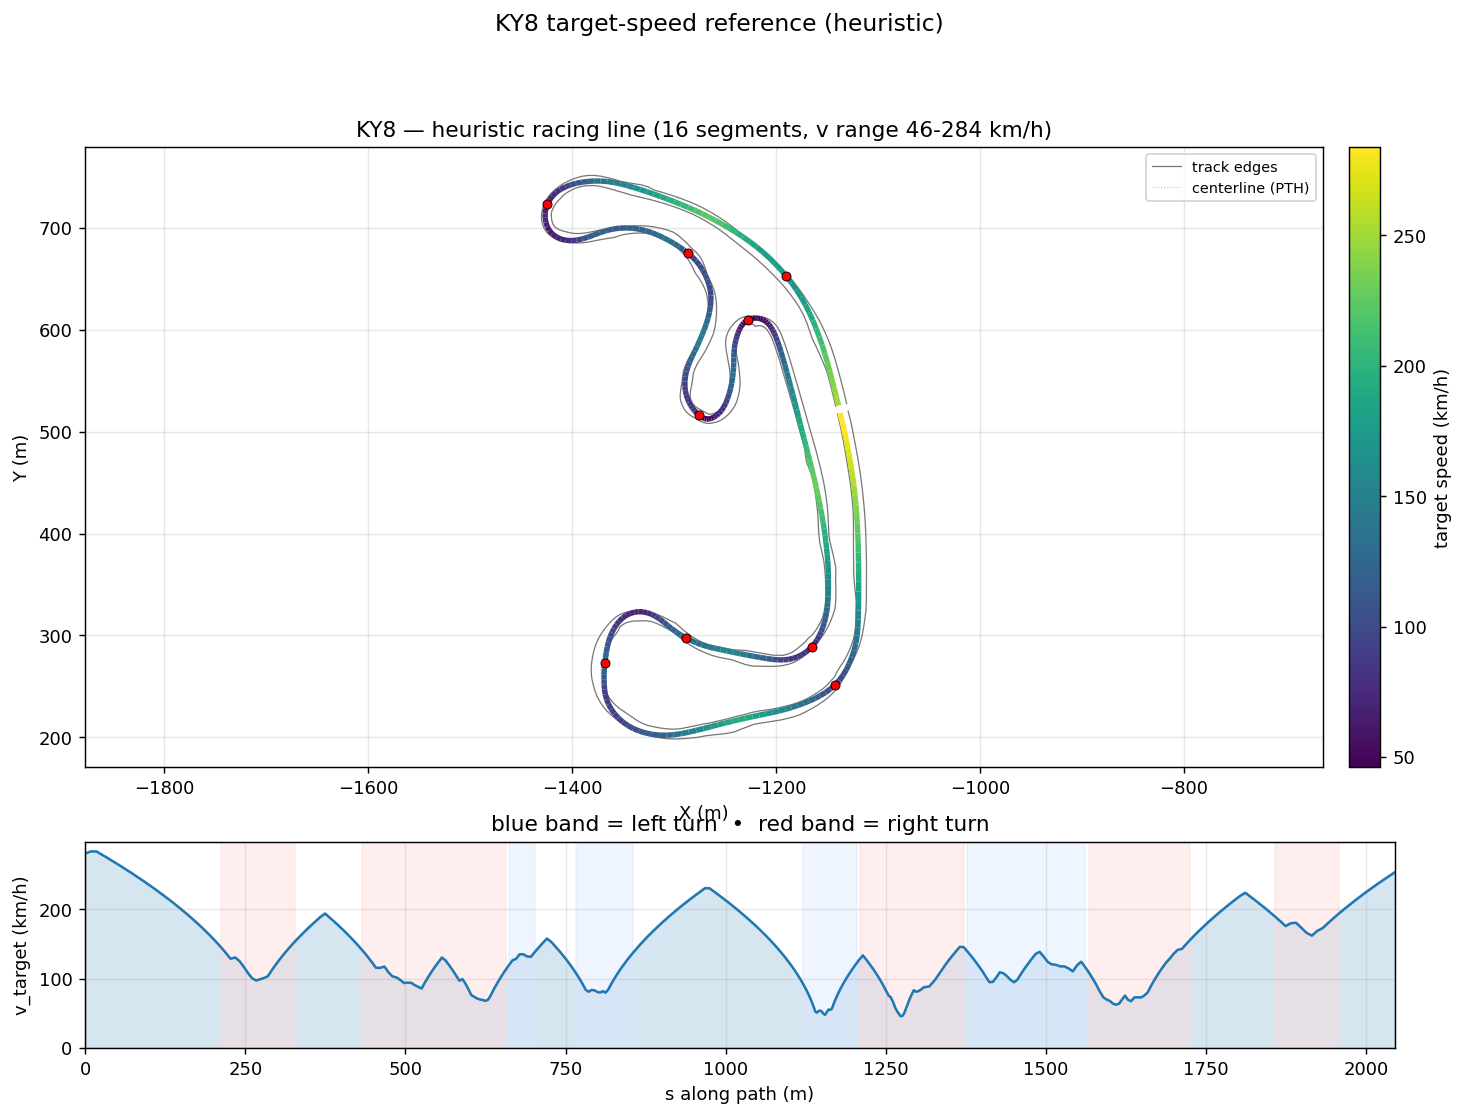

Values plotted in this chart, from the file beside it:
s_m, x_center_m, y_center_m, z_center_m, x_line_m, y_line_m, offset_m, heading_rad, curvature_1_per_m, radius_m, slope_pct, width_m, drive_left_m, drive_right_m, limit_left_m, limit_right_m, segment_id, segment_kind, v_target_ms, v_target_kmh
0.0, -1137, 517.9, 20.5, -1137, 517.9, 0.02333, -1.316, -0.002259, 442.6, -0.2405, 10.75, -2.55, 8.2, -51.43, 11.85, 0, straight, 77.97, 280.7
8.953, -1135, 509.2, 20.48, -1135, 509.2, 0.03529, -1.336, -0.00221, 452.6, -0.3627, 10.91, -2.7, 8.21, -58.23, 11.8, 0, straight, 78.84, 283.8
17.95, -1133, 500.5, 20.44, -1133, 500.5, 0.05215, -1.356, -0.002081, 480.5, -0.5995, 10.96, -2.8, 8.16, -62.94, 11.75, 0, straight, 78.77, 283.6
26.99, -1131, 491.6, 20.37, -1131, 491.6, 0.07536, -1.374, -0.001813, 551.4, -0.8176, 10.91, -2.9, 8.01, -64.69, 11.6, 0, straight, 77.41, 278.7
36.06, -1130, 482.7, 20.29, -1129, 482.7, 0.1065, -1.389, -0.001499, 667, -1.016, 11.02, -3, 8.019, -64.21, 11.5, 0, straight, 76.02, 273.7
45.14, -1128, 473.8, 20.19, -1128, 473.8, 0.1473, -1.401, -0.001544, 647.5, -1.194, 11.04, -3, 8.042, -62.91, 12.5, 0, straight, 74.6, 268.6
54.26, -1127, 464.8, 20.07, -1126, 464.8, 0.1993, -1.417, -0.001751, 570.9, -1.351, 11.07, -3, 8.068, -61.03, 12.5, 0, straight, 73.15, 263.3
63.41, -1125, 455.7, 19.94, -1125, 455.8, 0.264, -1.433, -0.001962, 509.6, -1.488, 11.04, -2.95, 8.091, -58.8, 11.55, 0, straight, 71.66, 258
72.61, -1124, 446.6, 19.8, -1124, 446.6, 0.3424, -1.453, -0.002376, 420.9, -1.603, 10.9, -2.8, 8.1, -56.45, 11.55, 0, straight, 70.13, 252.5
81.84, -1123, 437.4, 19.64, -1123, 437.5, 0.4349, -1.477, -0.00223, 448.5, -1.697, 10.96, -2.75, 8.21, -54.22, 11.55, 0, straight, 68.56, 246.8
91.11, -1122, 428.2, 19.48, -1122, 428.2, 0.541, -1.494, -0.001991, 502.3, -1.769, 10.99, -2.65, 8.336, -52.34, 11.7, 0, straight, 66.95, 241
100.4, -1122, 418.9, 19.32, -1121, 418.9, 0.6591, -1.514, -0.001897, 527.2, -1.821, 11.2, -2.7, 8.5, -51.04, 11.85, 0, straight, 65.29, 235.1
109.8, -1121, 409.6, 19.14, -1120, 409.6, 0.7864, -1.529, -0.001421, 703.8, -1.852, 11.61, -2.95, 8.664, -50.56, 11.85, 0, straight, 63.59, 228.9
119.2, -1121, 400.2, 18.97, -1120, 400.2, 0.9185, -1.54, -0.001319, 758.1, -1.861, 12.09, -3.3, 8.79, -50.6, 12, 0, straight, 61.82, 222.6
128.6, -1121, 390.7, 18.79, -1120, 390.8, 1.05, -1.554, -0.001142, 875.6, -1.844, 12.34, -3.5, 8.84, -50.71, 12.1, 0, straight, 60, 216
138, -1121, 381.3, 18.62, -1119, 381.3, 1.174, -1.562, -0.0006322, 1582, -1.801, 12.55, -3.5, 9.05, -50.86, 12.25, 0, straight, 58.12, 209.2
147.5, -1120, 371.8, 18.45, -1119, 371.8, 1.283, -1.566, -0.0005057, 1978, -1.738, 12.55, -3.45, 9.1, -51.03, 12.3, 0, straight, 56.16, 202.2
157.1, -1120, 362.3, 18.29, -1119, 362.3, 1.368, -1.572, -0.0004609, 2170, -1.652, 12.55, -3.45, 9.1, -51.2, 12.3, 0, straight, 54.13, 194.9
166.6, -1121, 352.7, 18.14, -1119, 352.7, 1.423, -1.575, 3.977760898421501e-05, 25140, -1.544, 12, -2.898, 9.1, -51.35, 12.3, 0, straight, 52.01, 187.2
176.2, -1121, 343.2, 17.99, -1119, 343.2, 1.439, -1.571, 3.032055769165709e-05, 32981, -1.414, 10.95, -1.899, 9.05, -51.46, 12.25, 0, straight, 49.8, 179.3
185.6, -1121, 333.7, 17.87, -1119, 333.7, 1.413, -1.574, -0.0004957, 2017, -1.261, 9.95, -0.9, 9.05, -51.5, 12.35, 0, straight, 47.51, 171
194.8, -1121, 324.6, 17.76, -1119, 324.5, 1.34, -1.58, -0.0007051, 1418, -1.092, 9.593, -0.95, 8.643, -51.76, 12.35, 0, straight, 45.18, 162.7
203.5, -1121, 315.9, 17.67, -1119, 315.9, 1.223, -1.587, -0.001839, 543.8, -0.9103, 8.694, -1.05, 7.644, -52.45, 14.43, 0, straight, 42.86, 154.3
211.7, -1121, 307.7, 17.6, -1120, 307.6, 1.064, -1.61, -0.005051, 198, -0.7168, 7.945, -1.3, 6.645, -53.41, 22.65, 1, right, 40.54, 146
219.5, -1121, 299.9, 17.56, -1121, 299.8, 0.872, -1.666, -0.008767, 114.1, -0.5112, 7.496, -1.85, 5.646, -54.53, 22.65, 1, right, 38.21, 137.5
227, -1122, 292.4, 17.53, -1122, 292.3, 0.658, -1.744, -0.01071, 93.38, -0.2961, 7.496, -2.849, 4.647, -55.64, 22.15, 1, right, 35.81, 128.9
234.3, -1124, 285.3, 17.51, -1124, 285.2, 0.4365, -1.824, -0.01039, 96.21, -0.1203, 7.496, -3.848, 3.648, -56.6, 21.25, 1, right, 36.35, 130.9
241.3, -1126, 278.6, 17.51, -1126, 278.5, 0.2236, -1.893, -0.009204, 108.6, -0.0147, 7.496, -4.847, 2.649, -57.29, 19.9, 1, right, 34.78, 125.2
248.1, -1128, 272.2, 17.51, -1128, 272.2, 0.03598, -1.951, -0.01135, 88.09, 0.03963, 7.496, -5.846, 1.65, -57.55, 18.15, 1, right, 32.42, 116.7
254.6, -1131, 266.3, 17.51, -1131, 266.4, -0.1104, -2.042, -0.0153, 65.38, 0.2053, 7.795, -6.845, 0.95, -51.05, 16.7, 1, right, 29.97, 107.9
261, -1134, 260.8, 17.54, -1134, 260.9, -0.2019, -2.148, -0.01758, 56.89, 0.7021, 8.644, -7.044, 1.6, -44.69, 17.95, 1, right, 27.95, 100.6
267.2, -1138, 255.8, 17.6, -1138, 256, -0.229, -2.263, -0.01872, 53.42, 1.404, 8.644, -6.045, 2.599, -38.46, 21.05, 1, right, 27.09, 97.51
273.3, -1142, 251.4, 17.71, -1142, 251.5, -0.1866, -2.378, -0.01799, 55.6, 1.837, 9.347, -5.749, 3.598, -32.37, 23.3, 1, right, 27.63, 99.48
279.3, -1147, 247.5, 17.82, -1147, 247.6, -0.07524, -2.48, -0.01739, 57.49, 1.806, 9.694, -5.098, 4.597, -26.39, 25.1, 1, right, 28.1, 101.2
285.2, -1152, 244.1, 17.92, -1152, 244.1, 0.09909, -2.585, -0.01657, 60.35, 1.4, 10.04, -4.446, 5.596, -20.48, 26.35, 1, right, 28.79, 103.6
291.1, -1157, 241.3, 17.99, -1157, 241, 0.3255, -2.676, -0.01189, 84.12, 0.5503, 10.3, -3.705, 6.595, -14.58, 27.2, 1, right, 31.11, 112
297, -1162, 238.8, 17.99, -1162, 238.2, 0.5893, -2.726, -0.008743, 114.4, -0.1075, 10.73, -3.14, 7.594, -10.4, 28.05, 1, right, 33.29, 119.8
303, -1168, 236.5, 17.97, -1167, 235.7, 0.8732, -2.78, -0.008021, 124.7, -0.2106, 10.79, -2.2, 8.593, -9.45, 28.1, 1, right, 35.34, 127.2
309.1, -1173, 234.5, 17.96, -1173, 233.4, 1.16, -2.822, -0.005283, 189.3, -0.4599, 11.14, -1.55, 9.592, -8.4, 28.25, 1, right, 37.3, 134.3
315.2, -1179, 232.7, 17.92, -1179, 231.3, 1.432, -2.845, -0.004131, 242.1, -0.8595, 11.75, -1.164, 10.59, -7.55, 28.49, 1, right, 39.19, 141.1
321.4, -1185, 230.9, 17.86, -1185, 229.3, 1.676, -2.873, -0.004388, 227.9, -1.12, 12.08, -1.077, 11, -6.85, 28.81, 1, right, 41.02, 147.7
327.8, -1191, 229.3, 17.78, -1191, 227.5, 1.882, -2.9, -0.004153, 240.8, -1.27, 12.09, -1.09, 11, -6.35, 29.21, 1, right, 42.8, 154.1
334.2, -1198, 227.9, 17.69, -1197, 225.9, 2.046, -2.926, -0.0036, 277.8, -1.292, 12.13, -1.126, 11, -6, 29.68, 2, straight, 44.53, 160.3
340.7, -1204, 226.6, 17.61, -1204, 224.5, 2.166, -2.946, -0.001483, 674.5, -1.191, 11.93, -1.176, 10.75, -5.8, 30.22, 2, straight, 46.22, 166.4
347.3, -1210, 225.3, 17.54, -1210, 223.1, 2.247, -2.945, 0.000407, 2457, -1.007, 11.9, -1.45, 10.45, -5.65, 30.81, 2, straight, 47.87, 172.3
354, -1217, 224, 17.48, -1217, 221.7, 2.295, -2.941, 0.0009271, 1079, -0.811, 11.98, -1.83, 10.15, -5.5, 31.46, 2, straight, 49.49, 178.2
360.7, -1224, 222.6, 17.43, -1223, 220.3, 2.32, -2.933, 0.0009606, 1041, -0.5389, 11.78, -1.88, 9.9, -5.3, 32.16, 2, straight, 51.07, 183.9
367.6, -1230, 221.2, 17.4, -1230, 218.9, 2.332, -2.928, 0.00167, 598.8, -0.3644, 12.28, -1.377, 10.9, -5.35, 32.9, 2, straight, 52.63, 189.5
374.5, -1237, 219.6, 17.38, -1237, 217.4, 2.337, -2.91, 0.001586, 630.4, -0.3648, 13.29, -1.39, 11.9, -5.45, 33.67, 2, straight, 53.93, 194.1
381.5, -1244, 218, 17.35, -1243, 215.7, 2.343, -2.906, 0.0008337, 1200, -0.3189, 14.12, -1.22, 12.9, -5.5, 34.47, 2, straight, 52.38, 188.6
388.6, -1251, 216.3, 17.33, -1250, 214.1, 2.352, -2.898, 0.001031, 969.8, -0.217, 13.81, -1.11, 12.7, -5.5, 35.29, 2, straight, 50.76, 182.7
395.8, -1258, 214.6, 17.32, -1257, 212.3, 2.363, -2.891, 0.000728, 1374, -0.07105, 13.05, -1.349, 11.7, -5.5, 36.12, 2, straight, 49.07, 176.7
403, -1265, 212.8, 17.32, -1264, 210.5, 2.373, -2.888, -2.14021070510384e-06, 467244, 0.1187, 12.12, -1.42, 10.7, -5.4, 36.97, 2, straight, 47.3, 170.3
410.3, -1272, 210.9, 17.34, -1271, 208.6, 2.374, -2.891, -0.000807, 1239, 0.3532, 11.84, -2.14, 9.7, -5.3, 37.82, 2, straight, 45.44, 163.6
417.7, -1279, 209.1, 17.38, -1278, 206.8, 2.361, -2.9, -0.001618, 618.2, 0.6337, 11.57, -2.277, 9.293, -5.3, 38.67, 2, straight, 43.49, 156.6
425.2, -1286, 207.4, 17.43, -1286, 205.1, 2.323, -2.915, -0.003505, 285.3, 0.9602, 10.83, -2.533, 8.294, -5.35, 39.5, 2, straight, 41.42, 149.1
432.6, -1294, 205.9, 17.52, -1293, 203.7, 2.253, -2.952, -0.006878, 145.4, 1.329, 9.965, -2.67, 7.295, -5.6, 40.32, 3, right, 39.25, 141.3
440, -1301, 204.7, 17.63, -1301, 202.6, 2.145, -3.017, -0.009188, 108.8, 1.729, 9.646, -3.35, 6.296, -6.3, 41.12, 3, right, 36.98, 133.1
447.1, -1308, 204.1, 17.77, -1308, 202.1, 1.995, -3.085, -0.01096, 91.27, 2.134, 9.646, -4.349, 5.297, -7.45, 41.89, 3, right, 34.64, 124.7
454, -1315, 204, 17.93, -1315, 202.2, 1.801, 3.114, -0.01324, 75.54, 2.571, 9.646, -5.348, 4.298, -9.25, 42.63, 3, right, 32.21, 116
... 283 more rows
